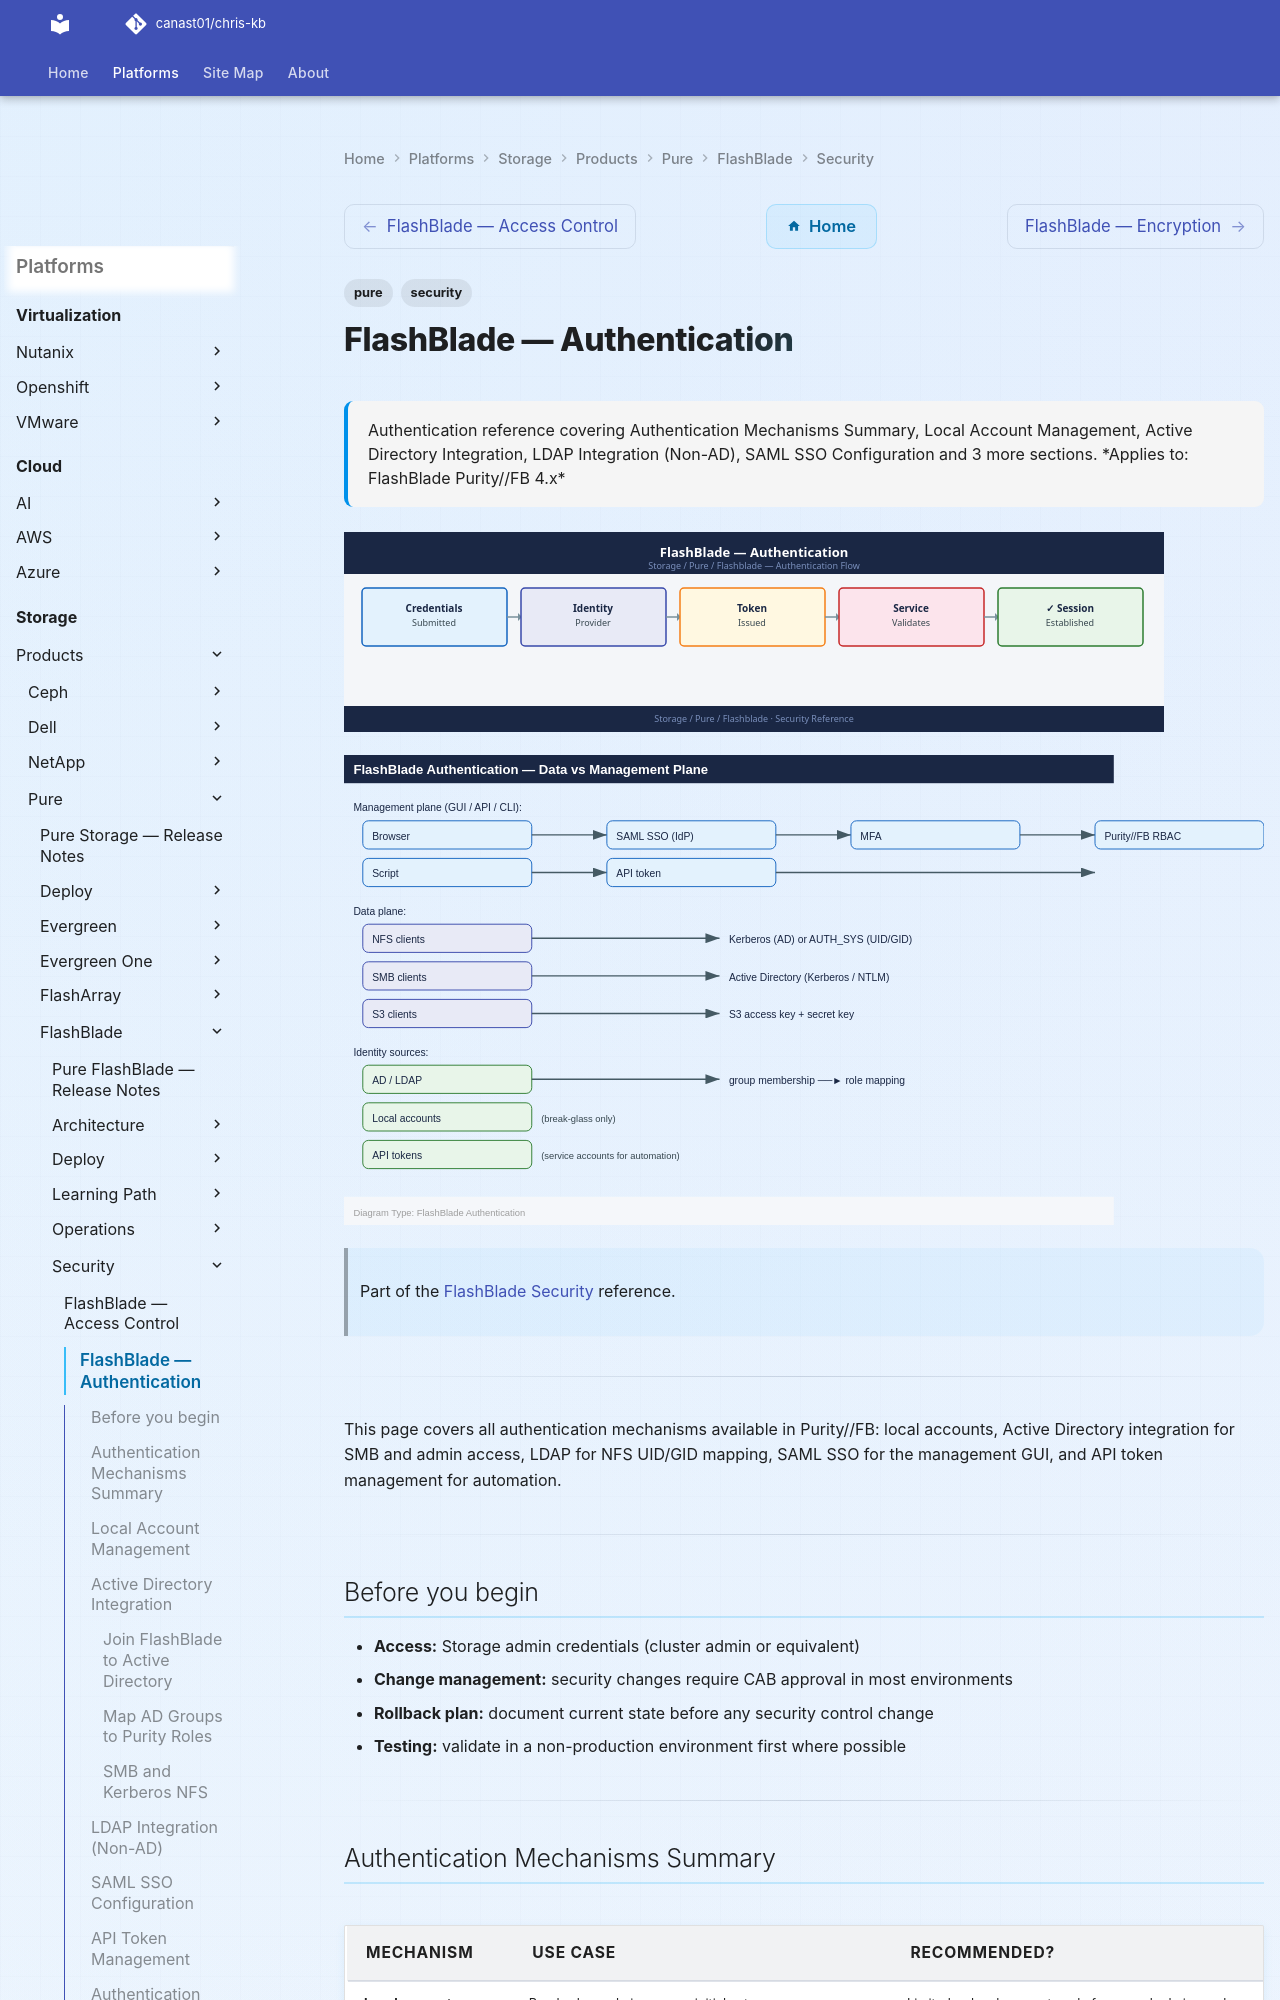

repository: canast01/chris-kb · page: storage/products/pure/flashblade/security/authentication/index.html · generator: mkdocs

---
tags:
  - pure
  - security
description: "Authentication reference covering Authentication Mechanisms Summary, Local Account Management, Active Directory Integration, LDAP Integration (Non-AD)..."
---
# FlashBlade — Authentication

<div class="kb-summary">
Authentication reference covering Authentication Mechanisms Summary, Local Account Management, Active Directory Integration, LDAP Integration (Non-AD), SAML SSO Configuration and 3 more sections.

*Applies to: FlashBlade Purity//FB 4.x*
</div>
![FlashBlade — Authentication](../../../../../assets/storage-pure-flashblade-security-authentication.svg)

![FlashBlade — Authentication — Diagram](../../../../../assets/storage-pure-flashblade-security-authentication-diagram.svg)

> Part of the [FlashBlade Security](index.md) reference.

---

This page covers all authentication mechanisms available in Purity//FB: local accounts, Active Directory integration for SMB and admin access, LDAP for NFS UID/GID mapping, SAML SSO for the management GUI, and API token management for automation.

---

## Before you begin

- **Access:** Storage admin credentials (cluster admin or equivalent)
- **Change management:** security changes require CAB approval in most environments
- **Rollback plan:** document current state before any security control change
- **Testing:** validate in a non-production environment first where possible

---

## Authentication Mechanisms Summary

| Mechanism | Use Case | Recommended? |
|---|---|---|
| Local accounts | Break-glass admin access; initial setup | Limited — local accounts only for named admins and emergency access |
| Active Directory (AD) | SMB share access; optional Kerberos for NFS; admin authentication via LDAP | Yes — required for SMB; recommended for NFS in AD environments |
| LDAP (non-AD) | NFS UID/GID mapping in Linux-only environments | Yes — for Linux-centric deployments without AD |
| SAML SSO | Management GUI and CLI authentication for admin users | Yes — enforces IdP-managed MFA; preferred for production |
| API tokens | REST API and CLI access for automation and service accounts | Yes — for all non-interactive access |
| Kerberos (NFS) | Encrypted and authenticated NFS sessions (krb5/krb5i/krb5p) | Yes — for environments requiring NFS in-flight authentication |

---
